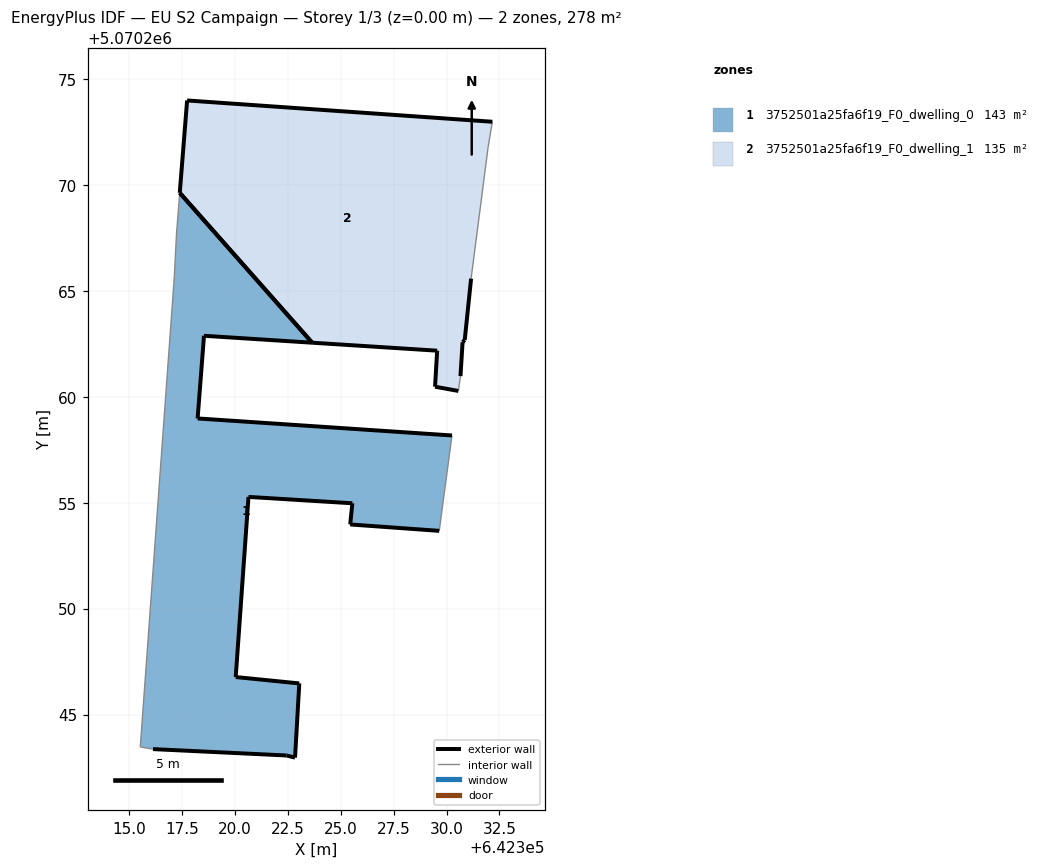
=== STOREY PLAN SPEC (per zone: floor XY polygon, exterior-wall plan segments, windows/doors) ===
zone 1: 3752501a25fa6f19_F0_dwelling_0  (142.8 m²)
  floor: (642322.85, 5070242.96) (642323.05, 5070246.47) (642320.05, 5070246.77) (642320.65, 5070255.27) (642325.55, 5070254.97) (642325.45, 5070253.97) (642329.66, 5070253.67) (642330.26, 5070258.17) (642318.25, 5070258.98) (642318.55, 5070262.88) (642323.66, 5070262.55) (642317.41, 5070269.63) (642317.25, 5070267.68) (642317.15, 5070265.68) (642315.54, 5070243.47) (642316.14, 5070243.37) (642322.45, 5070243.07)
  exterior wall: (642325.55, 5070254.97) – (642320.65, 5070255.27)  [4.9 m]
  exterior wall: (642320.65, 5070255.27) – (642320.05, 5070246.77)  [8.5 m]
  exterior wall: (642320.05, 5070246.77) – (642323.05, 5070246.47)  [3.0 m]
  exterior wall: (642323.05, 5070246.47) – (642322.85, 5070242.96)  [3.5 m]
  exterior wall: (642322.85, 5070242.96) – (642322.45, 5070243.07)  [0.4 m]
  exterior wall: (642322.45, 5070243.07) – (642316.14, 5070243.37)  [6.3 m]
  exterior wall: (642323.66, 5070262.55) – (642318.55, 5070262.88)  [5.1 m]
  exterior wall: (642318.55, 5070262.88) – (642318.25, 5070258.98)  [3.9 m]
  exterior wall: (642318.25, 5070258.98) – (642330.26, 5070258.17)  [12.0 m]
  exterior wall: (642329.66, 5070253.67) – (642325.45, 5070253.97)  [4.2 m]
  exterior wall: (642325.45, 5070253.97) – (642325.55, 5070254.97)  [1.0 m]
  exterior wall: (642317.41, 5070269.63) – (642323.66, 5070262.55)  [9.4 m]
  interior walls: 5
zone 2: 3752501a25fa6f19_F0_dwelling_1  (134.9 m²)
  floor: (642330.56, 5070260.28) (642330.66, 5070260.98) (642330.76, 5070262.58) (642330.86, 5070262.68) (642331.16, 5070265.58) (642331.96, 5070271.78) (642332.16, 5070272.99) (642317.75, 5070273.99) (642317.41, 5070269.63) (642323.66, 5070262.55) (642329.56, 5070262.18) (642329.46, 5070260.48)
  exterior wall: (642330.86, 5070262.68) – (642330.76, 5070262.58)  [0.1 m]
  exterior wall: (642330.76, 5070262.58) – (642330.66, 5070260.98)  [1.6 m]
  exterior wall: (642330.56, 5070260.28) – (642329.46, 5070260.48)  [1.1 m]
  exterior wall: (642329.46, 5070260.48) – (642329.56, 5070262.18)  [1.7 m]
  exterior wall: (642329.56, 5070262.18) – (642323.66, 5070262.55)  [5.9 m]
  exterior wall: (642317.41, 5070269.63) – (642317.75, 5070273.99)  [4.4 m]
  exterior wall: (642317.75, 5070273.99) – (642332.16, 5070272.99)  [14.4 m]
  exterior wall: (642331.16, 5070265.58) – (642330.86, 5070262.68)  [2.9 m]
  exterior wall: (642323.66, 5070262.55) – (642317.41, 5070269.63)  [9.4 m]
  interior walls: 3

=== DERIVED (storey summary) ===
Building: EU S2 Campaign
Storey: 1 of 3  (floor level z = 0.00 m)
Storey gross floor area: 277.7 m²
Zones on this storey: 2
  - 3752501a25fa6f19_F0_dwelling_0: floor 142.8 m²; exterior wall 62.4 m (187.3 m²); WWR 0.0%
  - 3752501a25fa6f19_F0_dwelling_1: floor 134.9 m²; exterior wall 41.7 m (125.0 m²); WWR 0.0%
Zone adjacency: (none detected)